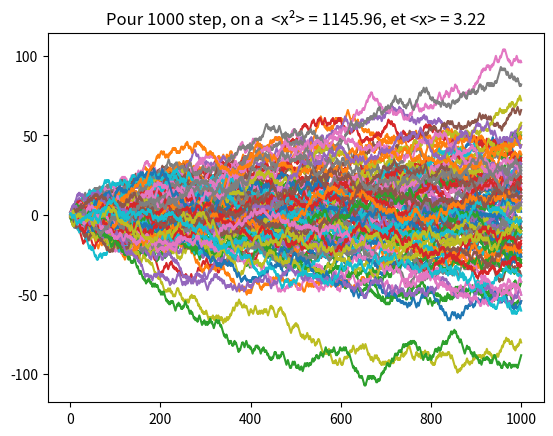

Write Python code to recreate this figure.
import numpy as np
import matplotlib.pyplot as plt

N = 10**2 #nombre de simulation que l on fait pour avoir une moyenne correcte
N_step = 10**3

x_final = [] #tableau de resultat

for i in range(N) :
    x = np.zeros(N_step)
    for n in range(N_step) :
        step = np.random.choice([-1, 1])
        x[n] = x[n-1] + step
    x_final.append(x[n]) #on sauvegarde le resultat
    plt.plot(np.linspace(0, N_step, N_step), x)
    
x_final = np.array(x_final)
average = np.mean(x_final)
variance = np.mean(x_final*x_final)
print(average, " = <x>, doit etre egale a 0 ")
print(variance, " = <x²>, doit etre egale a", N_step)

plt.title(f"Pour {N_step} step, on a  <x²> = {variance}, et <x> = {average}") #  (r"")

plt.show()
